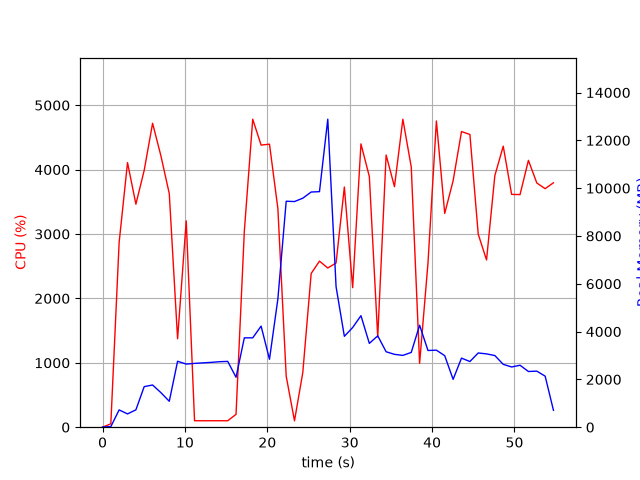

Values plotted in this chart, from the file beside it:
elapsed_time, nproc, cpu, mem_real, mem_virtual
4.363059997558594e-05, 1, 0.0, 7.598, 3185
1.006, 1, 52.7, 24.41, 51.29
2.014, 1, 2870, 723.9, 4904
3.032, 1, 4109, 555.8, 4920
4.048, 1, 3463, 727, 5504
5.056, 1, 3989, 1697, 6792
6.074, 1, 4720, 1765, 8328
7.082, 1, 4215, 1447, 8328
8.1, 1, 3627, 1084, 9384
9.109, 1, 1373, 2759, 10752
10.16, 1, 3204, 2641, 10996
11.17, 1, 100.2, 2669, 10996
12.18, 1, 100.2, 2692, 10996
13.18, 1, 100.3, 2712, 10996
14.19, 1, 100.3, 2740, 10996
15.2, 1, 100.3, 2752, 10996
16.2, 1, 199.6, 2088, 10996
17.21, 1, 3043, 3738, 10996
18.23, 1, 4783, 3738, 10996
19.25, 1, 4381, 4228, 10996
20.26, 1, 4395, 2841, 10996
21.28, 1, 3394, 5367, 14202
22.29, 1, 792.2, 9453, 19322
23.3, 1, 99.3, 9440, 19322
24.31, 1, 848.0, 9581, 19328
25.33, 1, 2387, 9839, 19523
26.33, 1, 2579, 9853, 25878
27.34, 1, 2472, 12885, 25980
28.35, 1, 2550, 5878, 26136
29.35, 1, 3730, 3802, 26144
30.36, 1, 2167, 4169, 26144
31.37, 1, 4400, 4665, 26144
32.38, 1, 3893, 3506, 26144
33.4, 1, 1399, 3822, 26144
34.42, 1, 4226, 3156, 26144
35.44, 1, 3735, 3048, 26223
36.45, 1, 4782, 3004, 26223
37.47, 1, 4041, 3128, 26223
38.49, 1, 992.1, 4266, 26223
39.5, 1, 2550, 3209, 26223
40.52, 1, 4756, 3223, 26223
41.53, 1, 3320, 2992, 26246
42.55, 1, 3826, 2002, 26246
43.57, 1, 4591, 2890, 26246
44.59, 1, 4546, 2747, 26246
45.6, 1, 2997, 3106, 26246
46.61, 1, 2597, 3067, 26246
47.62, 1, 3906, 2998, 26254
48.64, 1, 4364, 2629, 26254
49.66, 1, 3615, 2519, 26254
50.68, 1, 3612, 2592, 26272
51.7, 1, 4144, 2330, 26272
52.72, 1, 3792, 2345, 26272
53.73, 1, 3704, 2135, 26272
54.73, 1, 3796, 707.4, 24736
